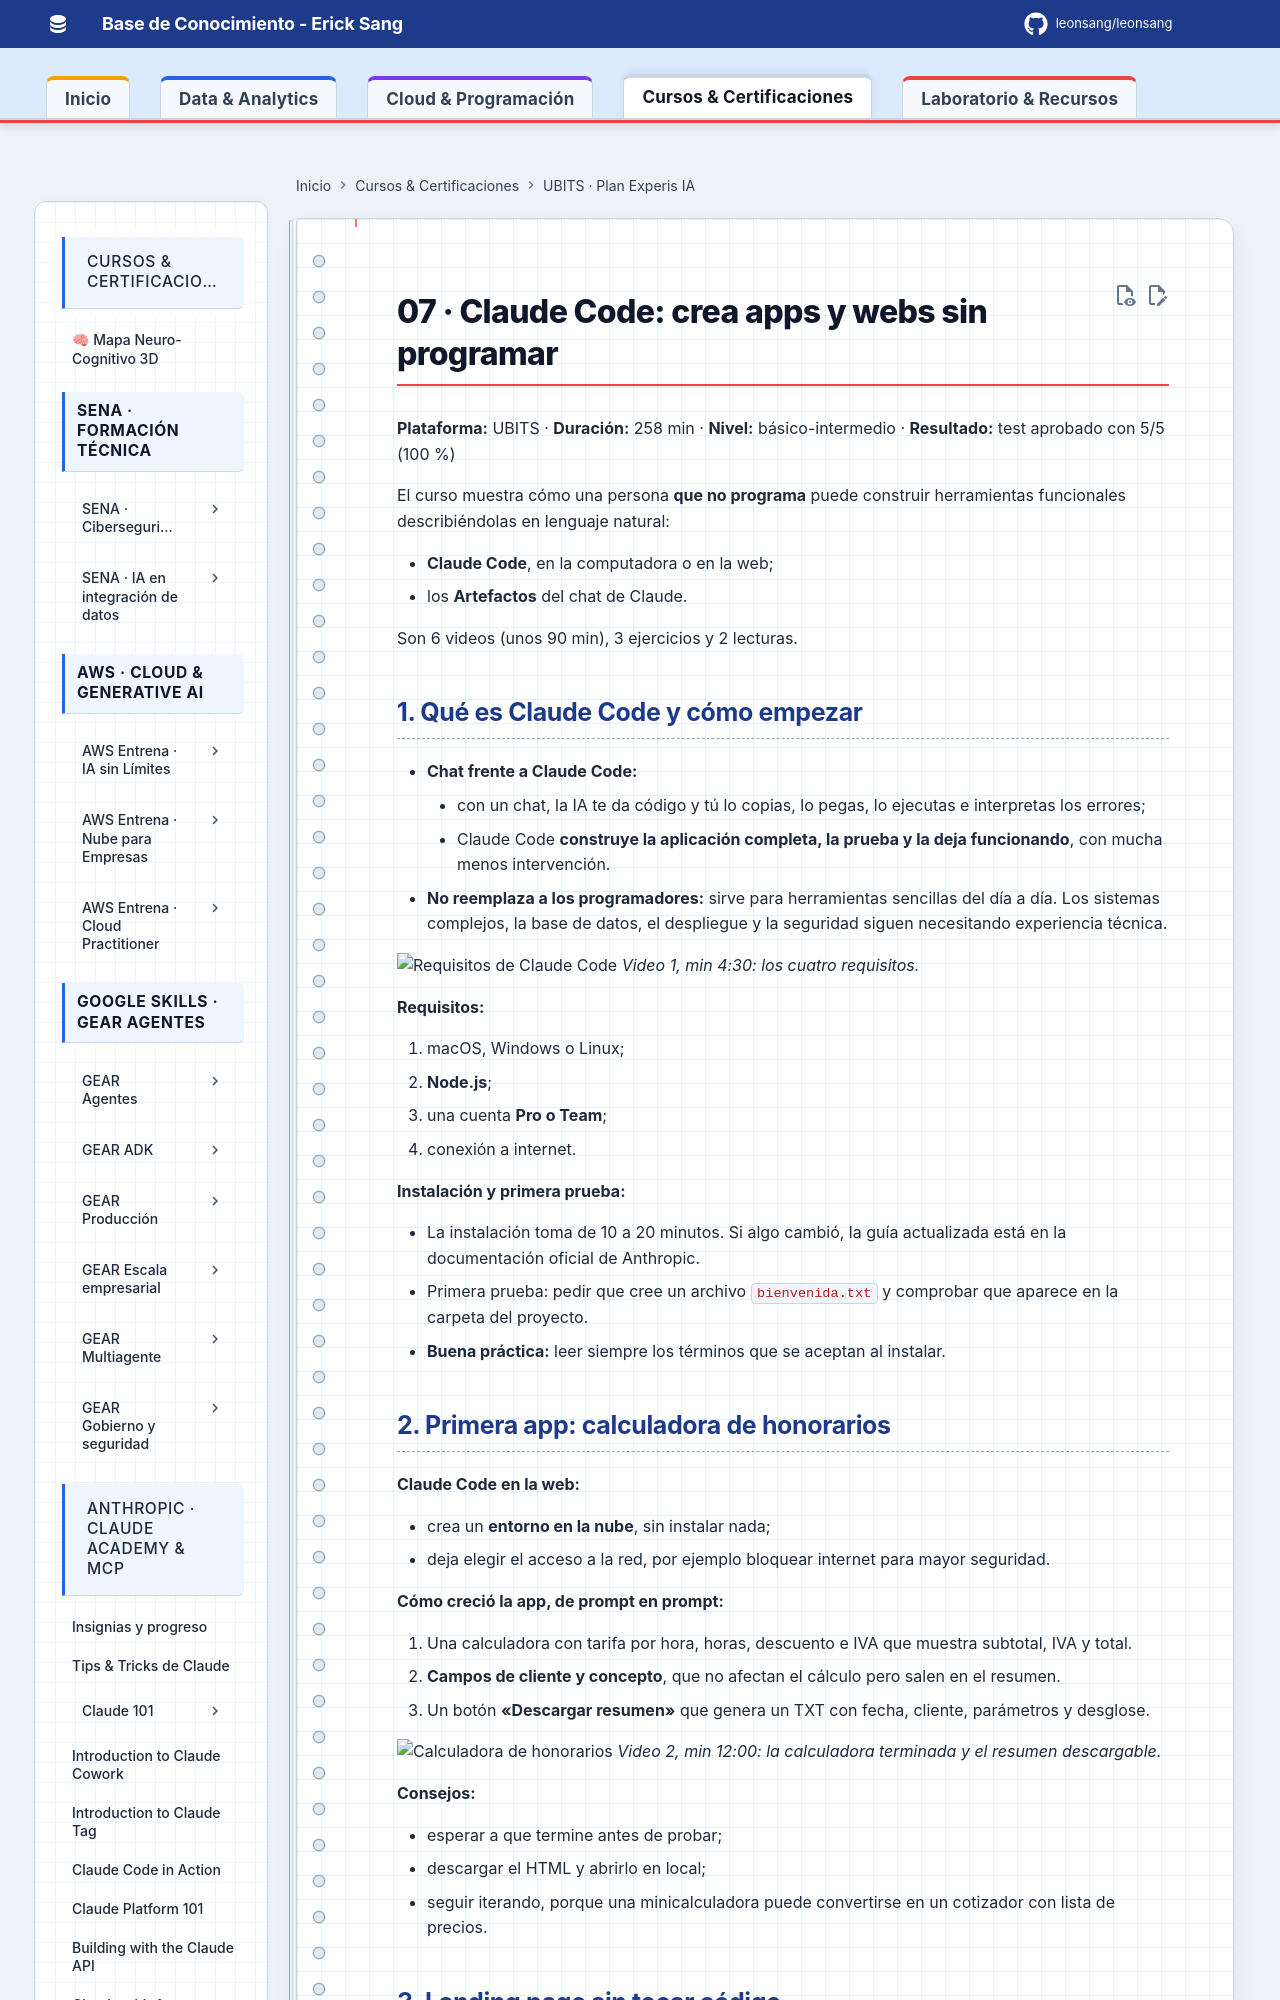

repository: Leonsang/Leonsang · page: cursos/ubits-experis-ia/07-claude-code/index.html · generator: mkdocs

# 07 · Claude Code: crea apps y webs sin programar

**Plataforma:** UBITS · **Duración:** 258 min · **Nivel:** básico-intermedio · **Resultado:** test aprobado con 5/5 (100 %)

El curso muestra cómo una persona **que no programa** puede construir herramientas funcionales describiéndolas en lenguaje natural:

- **Claude Code**, en la computadora o en la web;
- los **Artefactos** del chat de Claude.

Son 6 videos (unos 90 min), 3 ejercicios y 2 lecturas.

## 1. Qué es Claude Code y cómo empezar

- **Chat frente a Claude Code:**
    - con un chat, la IA te da código y tú lo copias, lo pegas, lo ejecutas e interpretas los errores;
    - Claude Code **construye la aplicación completa, la prueba y la deja funcionando**, con mucha menos intervención.
- **No reemplaza a los programadores:** sirve para herramientas sencillas del día a día. Los sistemas complejos, la base de datos, el despliegue y la seguridad siguen necesitando experiencia técnica.

![Requisitos de Claude Code](evidencias/07-v01-requisitos.png)
*Video 1, min 4:30: los cuatro requisitos.*

**Requisitos:**

1. macOS, Windows o Linux;
2. **Node.js**;
3. una cuenta **Pro o Team**;
4. conexión a internet.

**Instalación y primera prueba:**

- La instalación toma de 10 a 20 minutos. Si algo cambió, la guía actualizada está en la documentación oficial de Anthropic.
- Primera prueba: pedir que cree un archivo `bienvenida.txt` y comprobar que aparece en la carpeta del proyecto.
- **Buena práctica:** leer siempre los términos que se aceptan al instalar.
